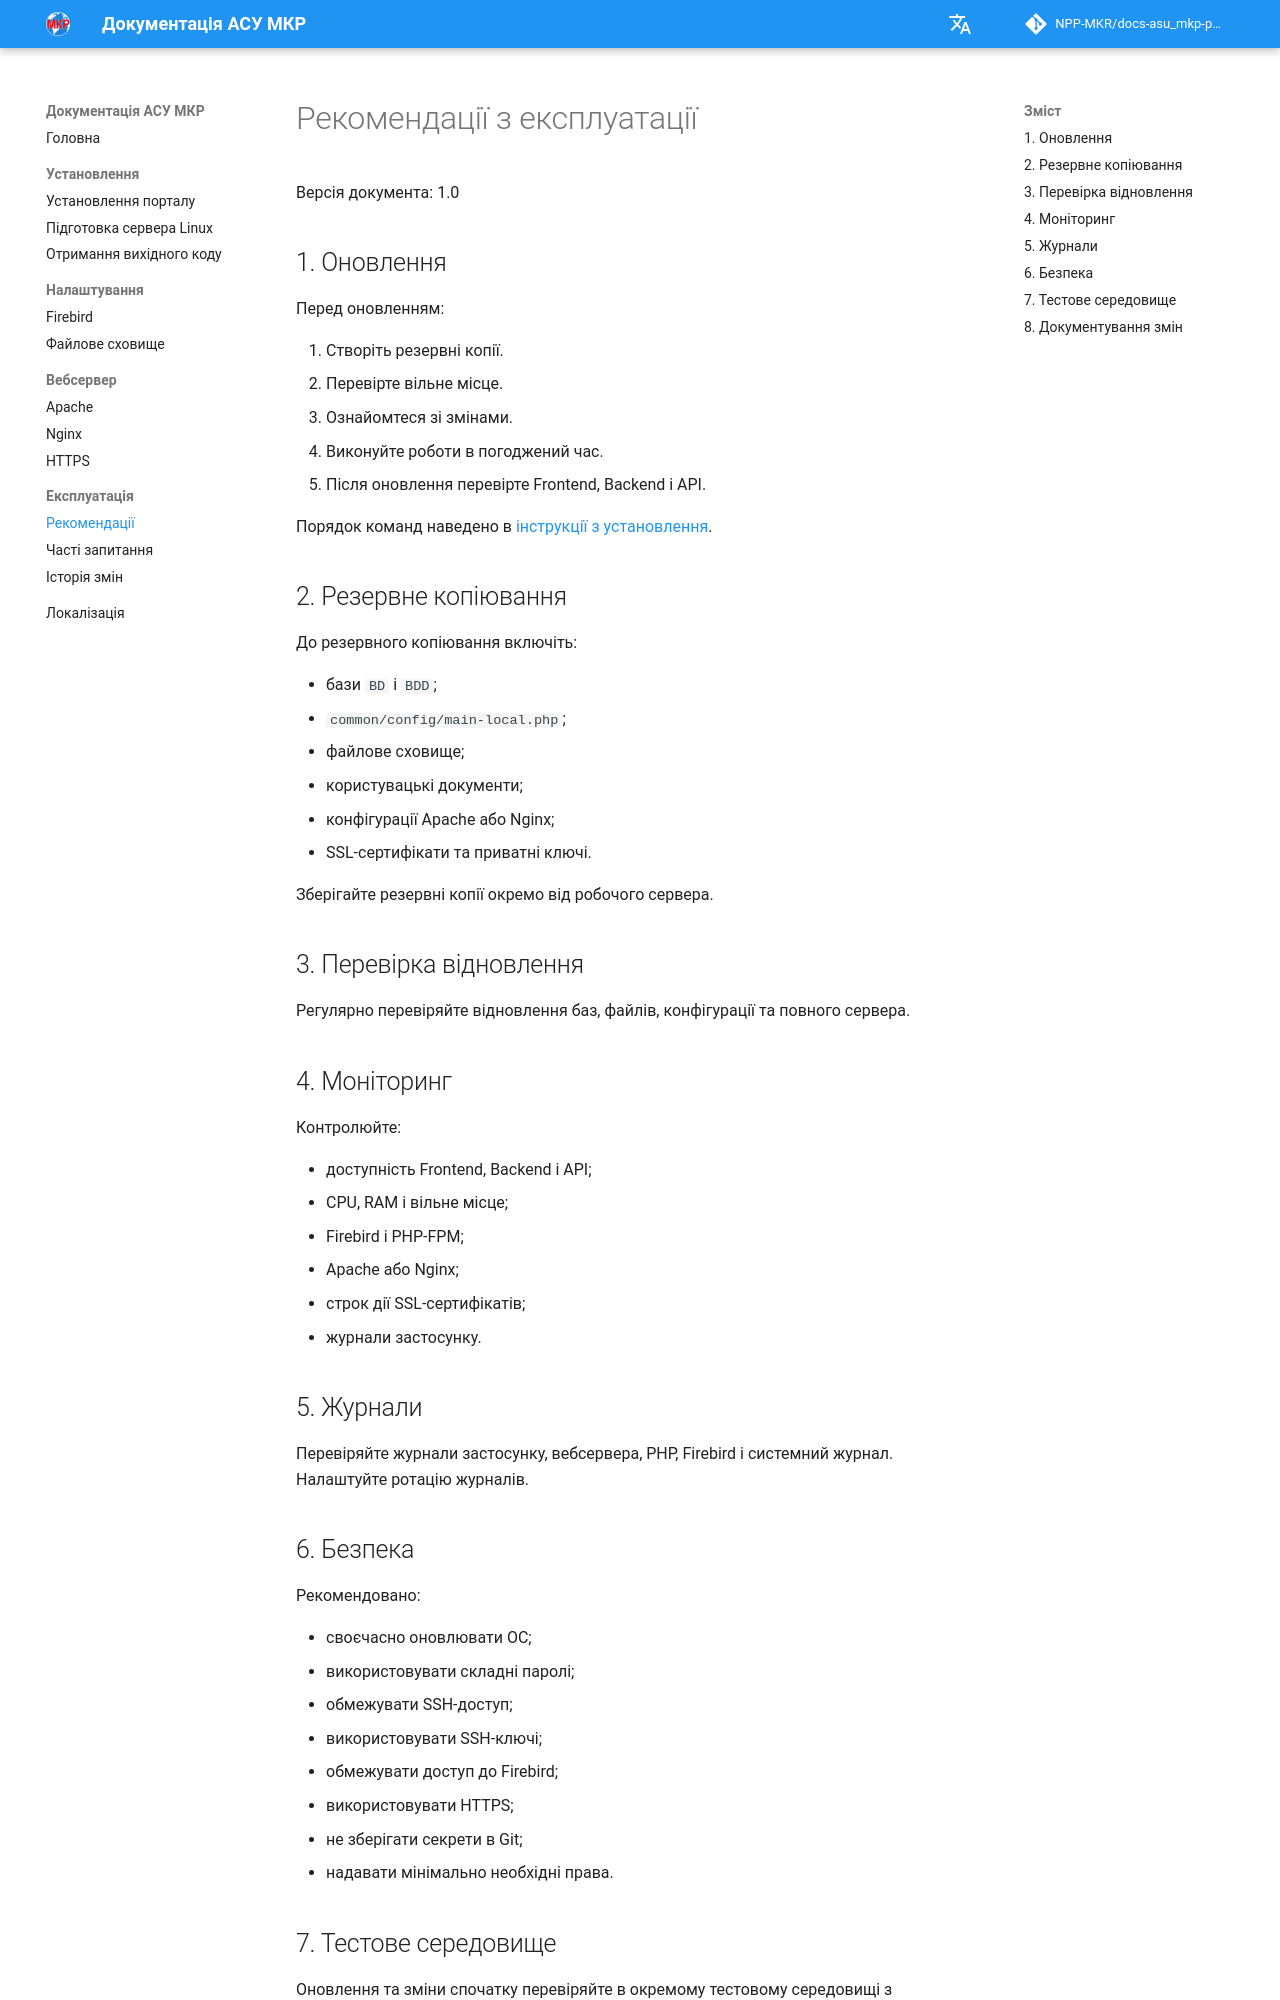

repository: NPP-MKR/docs-asu_mkp-portal · page: operations/recommendations/index.html · generator: mkdocs

# Рекомендації з експлуатації

Версія документа: 1.0

## 1. Оновлення

Перед оновленням:

1. Створіть резервні копії.
2. Перевірте вільне місце.
3. Ознайомтеся зі змінами.
4. Виконуйте роботи в погоджений час.
5. Після оновлення перевірте Frontend, Backend і API.

Порядок команд наведено в [інструкції з установлення](../installation/install.md#12-оновлення-порталу).

## 2. Резервне копіювання

До резервного копіювання включіть:

- бази `BD` і `BDD`;
- `common/config/main-local.php`;
- файлове сховище;
- користувацькі документи;
- конфігурації Apache або Nginx;
- SSL-сертифікати та приватні ключі.

Зберігайте резервні копії окремо від робочого сервера.

## 3. Перевірка відновлення

Регулярно перевіряйте відновлення баз, файлів, конфігурації та повного сервера.

## 4. Моніторинг

Контролюйте:

- доступність Frontend, Backend і API;
- CPU, RAM і вільне місце;
- Firebird і PHP-FPM;
- Apache або Nginx;
- строк дії SSL-сертифікатів;
- журнали застосунку.

## 5. Журнали

Перевіряйте журнали застосунку, вебсервера, PHP, Firebird і системний журнал. Налаштуйте ротацію журналів.

## 6. Безпека

Рекомендовано:

- своєчасно оновлювати ОС;
- використовувати складні паролі;
- обмежувати SSH-доступ;
- використовувати SSH-ключі;
- обмежувати доступ до Firebird;
- використовувати HTTPS;
- не зберігати секрети в Git;
- надавати мінімально необхідні права.
